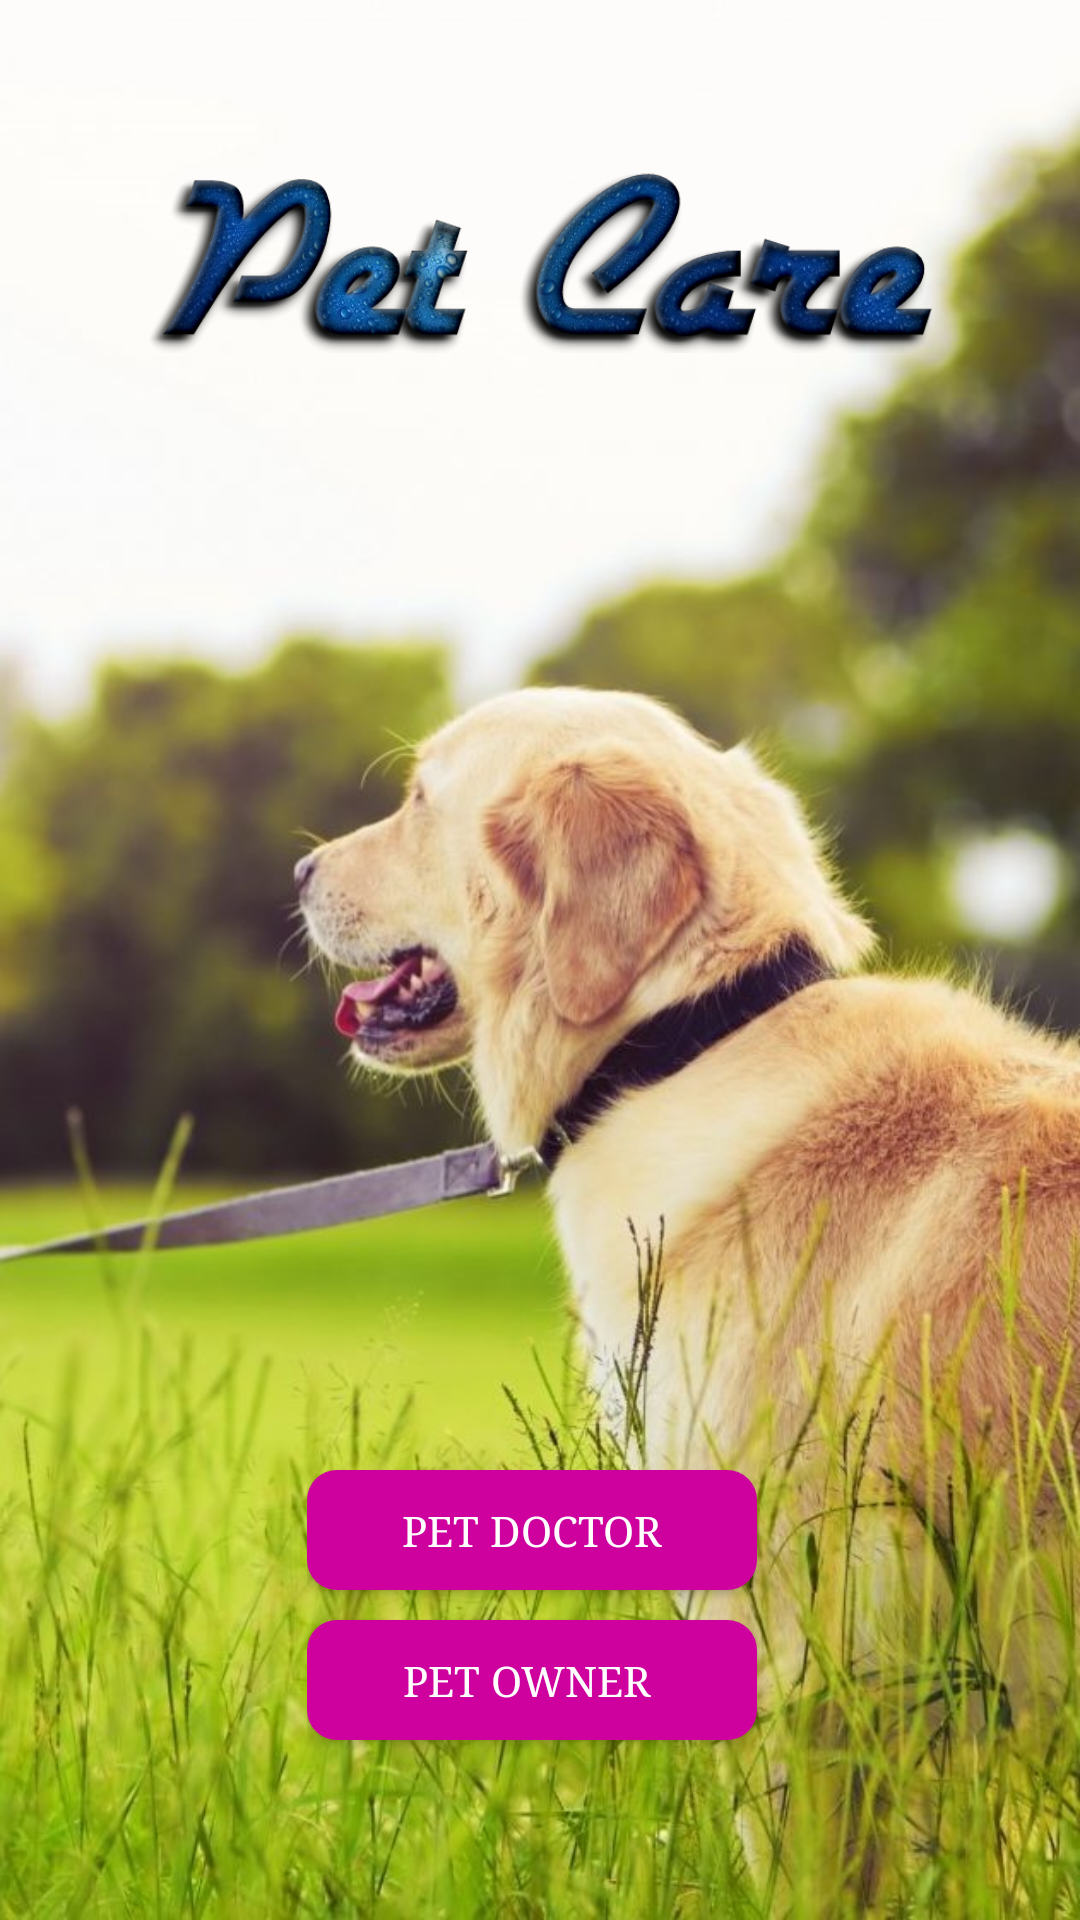

This screen was rendered from an Android layout file. Write that file and the resources it references.
<!-- AndroidManifest.xml: application theme AppTheme -->
<!-- res/layout/activity_main.xml -->
<?xml version="1.0" encoding="utf-8"?>
<android.support.constraint.ConstraintLayout xmlns:android="http://schemas.android.com/apk/res/android"
    xmlns:app="http://schemas.android.com/apk/res-auto"
    xmlns:tools="http://schemas.android.com/tools"
    android:layout_width="match_parent"
    android:layout_height="match_parent"
    android:background="@drawable/bgg"

    tools:context=".MainActivity">


    <ImageView
        android:id="@+id/imageView4"
        android:layout_width="267dp"
        android:layout_height="74dp"
        android:layout_marginEnd="40dp"
        android:layout_marginLeft="46dp"
        android:layout_marginRight="40dp"
        android:layout_marginStart="46dp"
        android:layout_marginTop="48dp"
        app:layout_constraintEnd_toEndOf="parent"
        app:layout_constraintHorizontal_bias="0.419"
        app:layout_constraintStart_toStartOf="parent"
        app:layout_constraintTop_toTopOf="parent"
        app:srcCompat="@drawable/pc" />

    <LinearLayout
        android:layout_width="156dp"
        android:layout_height="98dp"
        android:layout_marginBottom="16dp"
        android:layout_marginEnd="93dp"
        android:layout_marginLeft="94dp"
        android:layout_marginRight="93dp"
        android:layout_marginStart="94dp"
        android:layout_marginTop="292dp"
        android:orientation="vertical"
        app:layout_constraintBottom_toBottomOf="parent"
        app:layout_constraintEnd_toEndOf="parent"
        app:layout_constraintHorizontal_bias="0.487"
        app:layout_constraintStart_toStartOf="parent"
        app:layout_constraintTop_toBottomOf="@+id/imageView4"
        app:layout_constraintVertical_bias="0.68">

        <Button
            android:id="@+id/button3"
            android:layout_width="150dp"
            android:layout_height="40dp"
            android:layout_marginBottom="10dp"
            android:layout_marginEnd="0dp"
            android:layout_marginLeft="0dp"
            android:layout_marginRight="0dp"
            android:layout_marginStart="0dp"
            android:layout_marginTop="0dp"
            android:background="@drawable/button1"
            android:onClick="movetodoctor"
            android:text="pet doctor"
            android:textColor="@android:color/background_light"
            android:typeface="serif"
            app:layout_constraintBottom_toTopOf="@+id/button6"
            app:layout_constraintEnd_toEndOf="parent"
            app:layout_constraintHorizontal_bias="0.0"
            app:layout_constraintStart_toStartOf="parent"
            app:layout_constraintTop_toBottomOf="@+id/imageView4"
            app:layout_constraintVertical_chainStyle="spread_inside" />

        <Button
            android:id="@+id/button6"
            android:layout_width="150dp"
            android:layout_height="40dp"
            android:layout_marginBottom="0dp"
            android:layout_marginEnd="0dp"
            android:layout_marginLeft="0dp"
            android:layout_marginRight="0dp"
            android:layout_marginStart="0dp"
            android:layout_marginTop="0dp"
            android:background="@drawable/button1"
            android:onClick="petowner"
            android:paddingTop="10dp"
            android:soundEffectsEnabled="false"
            android:text="pet owner "
            android:textColor="@android:color/background_light"
            android:typeface="serif"
            app:layout_constraintBottom_toBottomOf="parent"
            app:layout_constraintEnd_toEndOf="parent"
            app:layout_constraintStart_toStartOf="parent"
            app:layout_constraintTop_toBottomOf="@+id/button3" />
    </LinearLayout>

</android.support.constraint.ConstraintLayout>
<!-- resources referenced by this layout -->
<resources>
  <!-- drawable bgg: jpg bitmap (drawable, 141888 bytes) -->
  <!-- drawable button1 (drawable) -->
  <?xml version="1.0" encoding="utf-8"?>
  <selector xmlns:android="http://schemas.android.com/apk/res/android">
  
      <item android:state_pressed="false">
          <shape android:shape="rectangle">
              <stroke android:width="0dp"  />
  
              <solid android:color="#ce009e" />
  
              <corners android:radius="10dp" />
  
              <padding android:bottom="10dp" android:left="20dp" android:right="20dp" android:top="10dp" />
  
          </shape>
  
      </item>
  
      <item android:state_pressed="true">
          <shape android:shape="rectangle">
              <stroke android:width="0dp"  />
  
              <solid android:color="#ea09b5" />
  
              <corners android:radius="10dp" />
  
              <padding android:bottom="10dp" android:left="20dp" android:right="20dp" android:top="10dp" />
  
          </shape>
  
      </item>
  
  
  </selector>
  <!-- drawable pc: png bitmap (drawable, 130495 bytes) -->
  <style name="AppTheme" parent="Theme.AppCompat.Light.NoActionBar">
          
          <item name="colorPrimary">@color/colorPrimary</item>
          <item name="colorPrimaryDark">@color/colorPrimaryDark</item>
          <item name="colorAccent">@color/colorAccent</item>
          <item name="android:windowTranslucentStatus">true</item>
          <item name="android:windowTranslucentNavigation">true</item>
          <item name="android:windowActionBarOverlay">true</item>
      </style>
  <color name="colorPrimary">#2b60c1</color>
  <color name="colorPrimaryDark">#303F9F</color>
  <color name="colorAccent">#fd5e93</color>
</resources>
